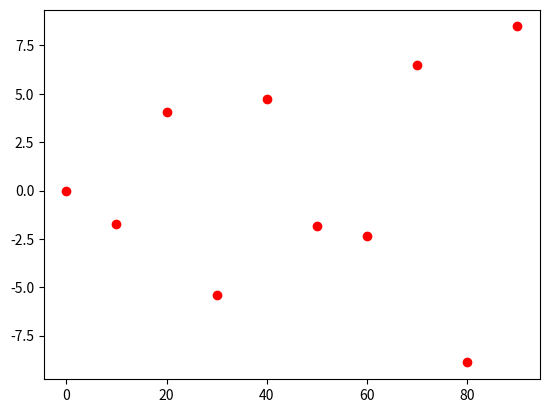

Write Python code to recreate this figure.
import numpy as np
import matplotlib.pyplot as plt
a = np.arange(0, 100, 10)
plt.plot(a, np.sin(a) * (a ** 0.5), 'ro')
plt.show()
